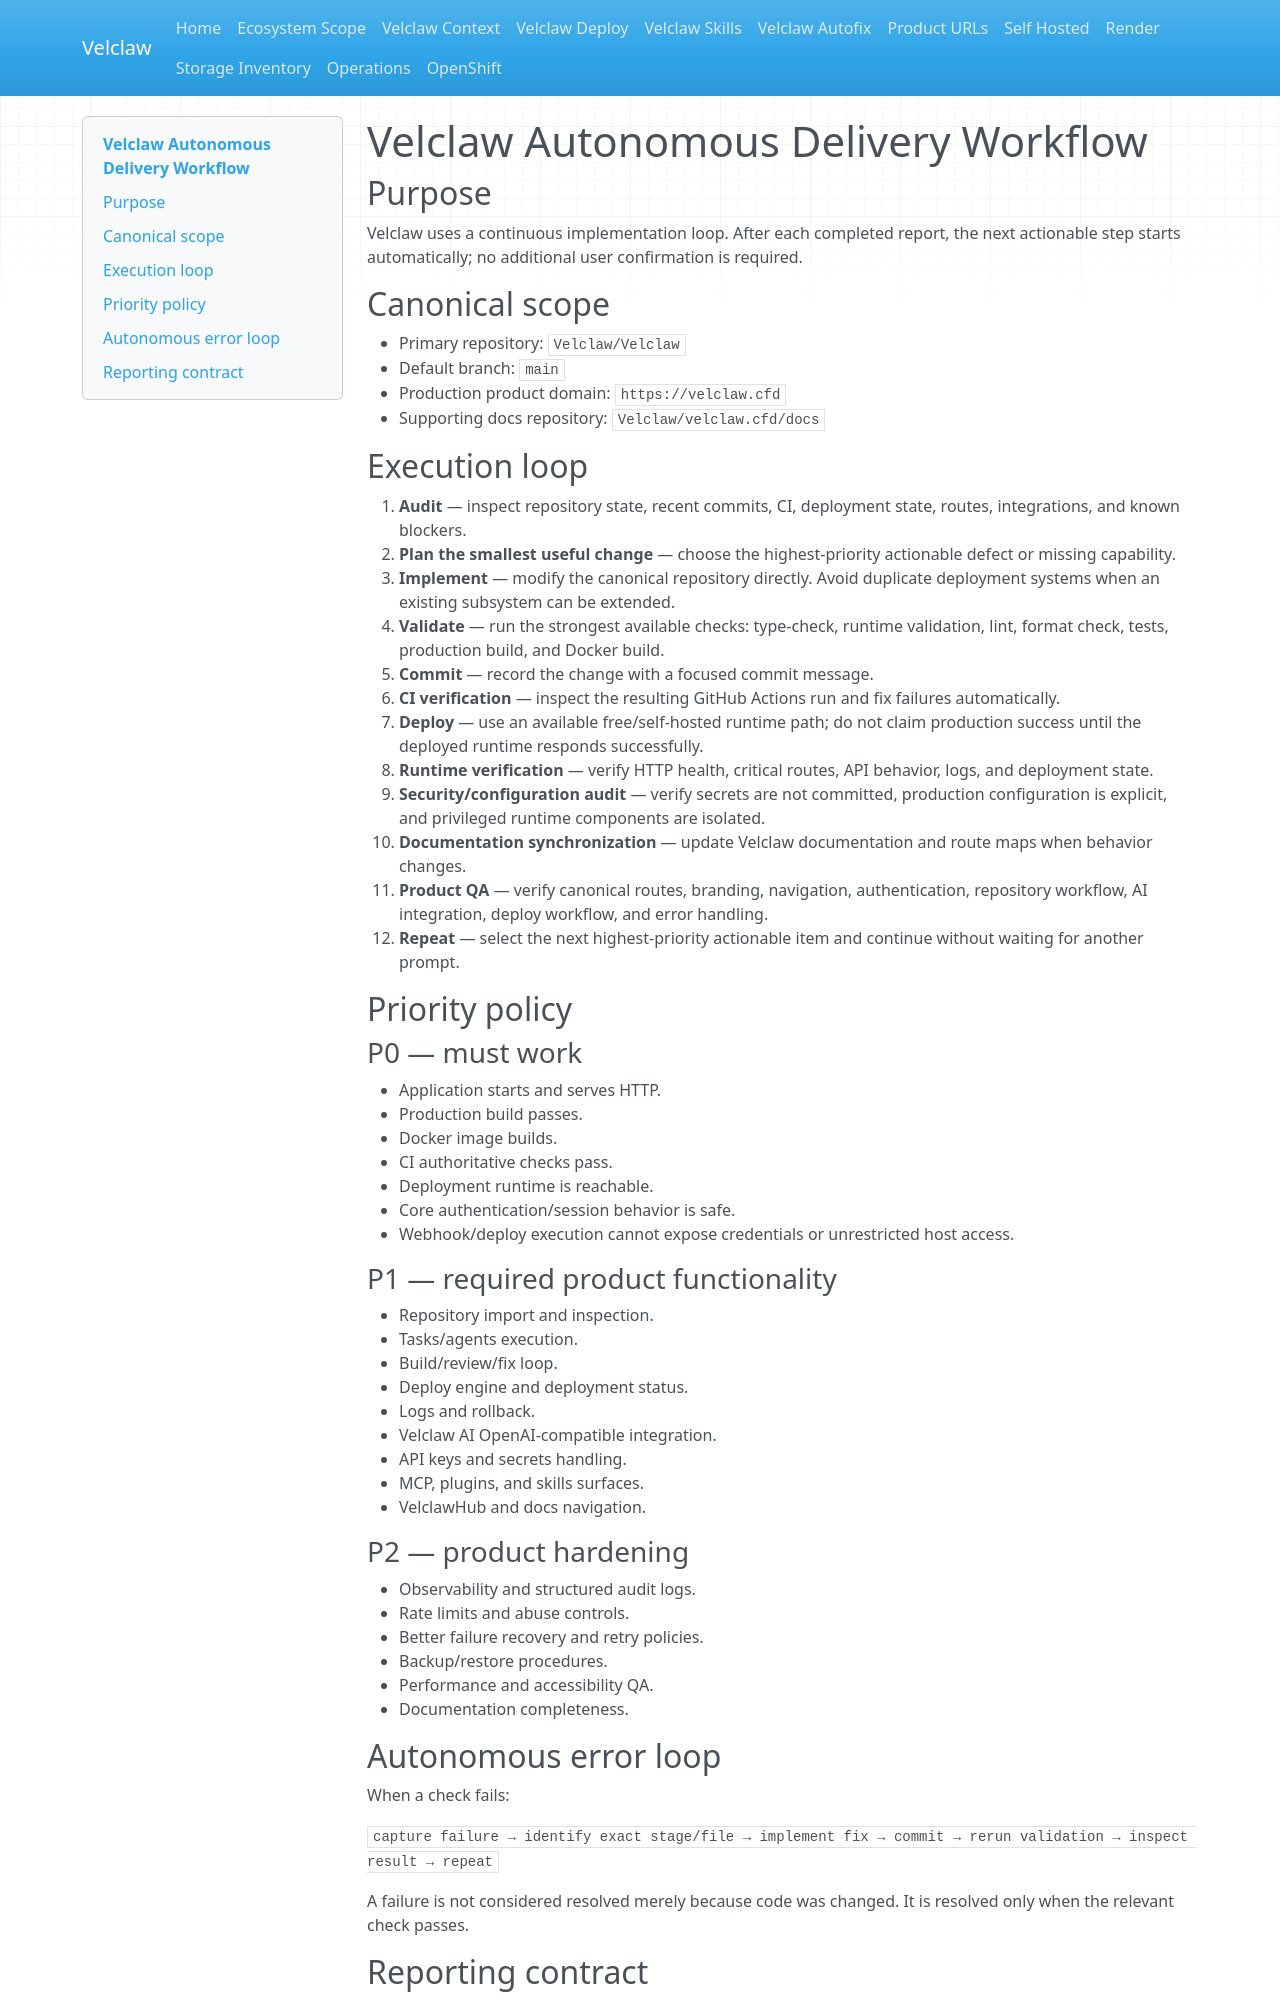

repository: Velclaw/VELCLAW · page: VELCLAW_AUTONOMOUS_WORKFLOW/index.html · generator: mkdocs

# Velclaw Autonomous Delivery Workflow

## Purpose

Velclaw uses a continuous implementation loop. After each completed report, the next actionable step starts automatically; no additional user confirmation is required.

## Canonical scope

- Primary repository: `Velclaw/Velclaw`
- Default branch: `main`
- Production product domain: `https://velclaw.cfd`
- Supporting docs repository: `Velclaw/velclaw.cfd/docs`

## Execution loop

1. **Audit** — inspect repository state, recent commits, CI, deployment state, routes, integrations, and known blockers.
2. **Plan the smallest useful change** — choose the highest-priority actionable defect or missing capability.
3. **Implement** — modify the canonical repository directly. Avoid duplicate deployment systems when an existing subsystem can be extended.
4. **Validate** — run the strongest available checks: type-check, runtime validation, lint, format check, tests, production build, and Docker build.
5. **Commit** — record the change with a focused commit message.
6. **CI verification** — inspect the resulting GitHub Actions run and fix failures automatically.
7. **Deploy** — use an available free/self-hosted runtime path; do not claim production success until the deployed runtime responds successfully.
8. **Runtime verification** — verify HTTP health, critical routes, API behavior, logs, and deployment state.
9. **Security/configuration audit** — verify secrets are not committed, production configuration is explicit, and privileged runtime components are isolated.
10. **Documentation synchronization** — update Velclaw documentation and route maps when behavior changes.
11. **Product QA** — verify canonical routes, branding, navigation, authentication, repository workflow, AI integration, deploy workflow, and error handling.
12. **Repeat** — select the next highest-priority actionable item and continue without waiting for another prompt.

## Priority policy

### P0 — must work

- Application starts and serves HTTP.
- Production build passes.
- Docker image builds.
- CI authoritative checks pass.
- Deployment runtime is reachable.
- Core authentication/session behavior is safe.
- Webhook/deploy execution cannot expose credentials or unrestricted host access.

### P1 — required product functionality

- Repository import and inspection.
- Tasks/agents execution.
- Build/review/fix loop.
- Deploy engine and deployment status.
- Logs and rollback.
- Velclaw AI OpenAI-compatible integration.
- API keys and secrets handling.
- MCP, plugins, and skills surfaces.
- VelclawHub and docs navigation.

### P2 — product hardening

- Observability and structured audit logs.
- Rate limits and abuse controls.
- Better failure recovery and retry policies.
- Backup/restore procedures.
- Performance and accessibility QA.
- Documentation completeness.

## Autonomous error loop

When a check fails:

`capture failure → identify exact stage/file → implement fix → commit → rerun validation → inspect result → repeat`

A failure is not considered resolved merely because code was changed. It is resolved only when the relevant check passes.
